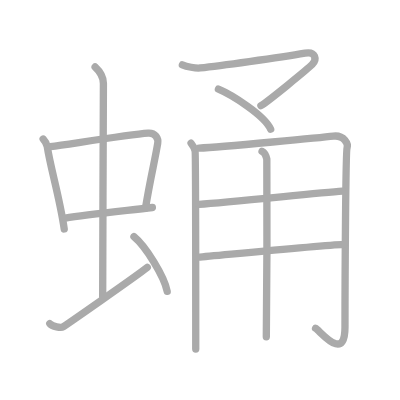
t = 0.00 s
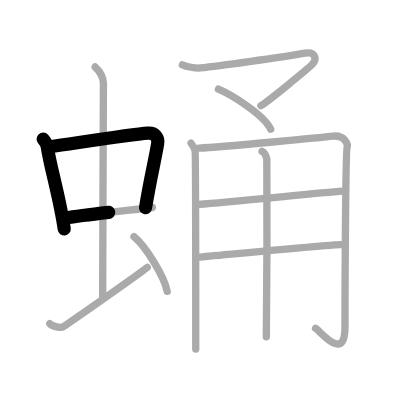
t = 2.50 s
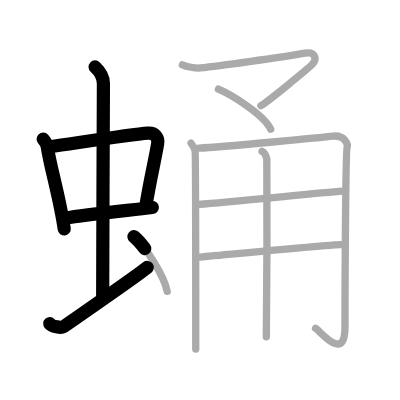
t = 5.25 s
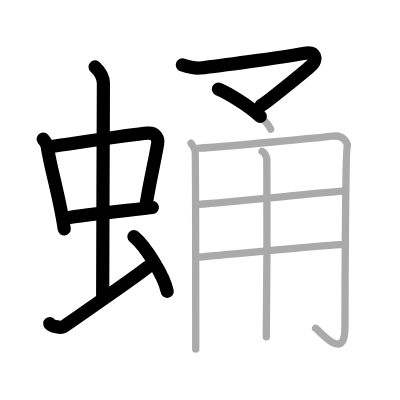
t = 7.75 s
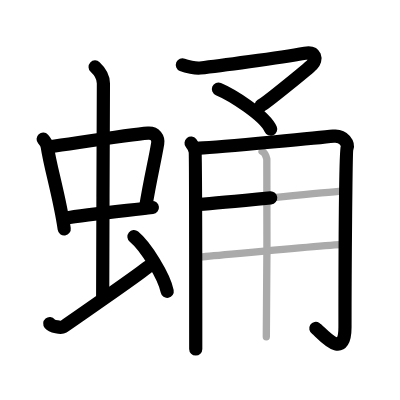
t = 10.50 s
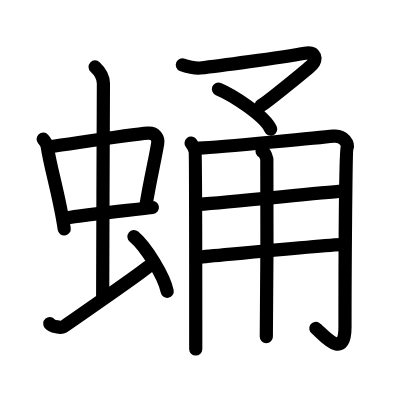
t = 13.00 s

The animated SVG that drew these frames (rendered in a browser with its animation timeline set to each time). Animation: 13 SMIL elements (animate=13); one cycle of 13.00 s.

<?xml version="1.0" standalone="no"?>
<!DOCTYPE svg PUBLIC "-//W3C//DTD SVG 1.1//EN"   "http://www.w3.org/Graphics/SVG/1.1/DTD/svg11.dtd">
<svg width="400px" height="400px"  version="1.1" xmlns="http://www.w3.org/2000/svg">
  <defs>
    <marker id="Triangle" viewBox="0 0 10 10" refX="0" refY="5" markerUnits="strokeWidth" markerWidth="3" style="stroke-opacity:0%;fill:#aaaaaa;" markerHeight="2" orient="auto">
      <path d="M 0 0 L 10 5 L 0 10 z" />
    </marker>
    
    <marker id="Arrow" viewBox="0 0 10 10" refX="5" refY="5" markerUnits="strokeWidth" markerWidth="1.8" style="stroke-opacity:0%;fill:#770000;" markerHeight="2" orient="auto">
      <path d="M 0 4 L 6 4 L 4 1 L 10 5 L 4 9 L 6 6 L 0 6 z" />
        <circle cx="5" cy="5" r="5" />
      </marker>
    
    <marker id="TriangleRed" viewBox="0 0 10 10" refX="0" refY="5" markerUnits="strokeWidth" markerWidth="3" style="stroke-opacity:0%;fill:#CC0000;" markerHeight="2" orient="auto">
      <path d="M 0 0 L 10 5 L 0 10 z" />
    </marker>
    
    <marker id="ArrowRed" viewBox="0 0 10 10" refX="5" refY="5" markerUnits="strokeWidth" markerWidth="1.8" style="stroke-opacity:0%;fill:#CC0000;" markerHeight="2" orient="auto">
      <path d="M 0 4 L 6 4 L 4 1 L 10 5 L 4 9 L 6 6 L 0 6 z" />
        <circle cx="5" cy="5" r="5" />
      </marker>
    
  </defs>
  
  <path style="fill:#ffffff; fill-opacity:100%; fill-rule:evenodd; stroke-width:0;" d="M 0 0 L 400px 0 L 400px 400px L 0 400px L 0 0" />

  <g transform="scale(3.6697247706422 3.6697247706422)">
<path style="fill:none; fill-opacity:0%; fill-rule:evenodd; stroke:#aaaaaa; stroke-opacity:100%; stroke-width: 1.5pt; stroke-linejoin:round; stroke-linecap:round;" d="M11.76 37.9c0.46 0.51 1.02 1.4 1.12 2.06c0.87 5.79 3.37 13.79 4.62 22.43"></path>
<path style="fill:none; fill-opacity:0%; fill-rule:evenodd; stroke:#aaaaaa; stroke-opacity:100%; stroke-width: 1.5pt; stroke-linejoin:round; stroke-linecap:round;" d="M13.72 39.98c6.93-0.97 21.61-3.33 26.63-3.7c1.96-0.14 2.86 1.38 2.62 2.83c-0.83 4.98-1.98 9.34-3.33 17.62"></path>
<path style="fill:none; fill-opacity:0%; fill-rule:evenodd; stroke:#aaaaaa; stroke-opacity:100%; stroke-width: 1.5pt; stroke-linejoin:round; stroke-linecap:round;" d="M17.76 59.43c5.58-0.98 15.96-1.98 23.76-2.89"></path>
<path style="fill:none; fill-opacity:0%; fill-rule:evenodd; stroke:#aaaaaa; stroke-opacity:100%; stroke-width: 1.5pt; stroke-linejoin:round; stroke-linecap:round;" d="M25.92 18.25c1.08 1 2.26 2.75 2.26 4.47c0 4.78-0.2 44.78-0.2 58.16"></path>
<path style="fill:none; fill-opacity:0%; fill-rule:evenodd; stroke:#aaaaaa; stroke-opacity:100%; stroke-width: 1.5pt; stroke-linejoin:round; stroke-linecap:round;" d="M13.57 88.19c0.68 0.81 3.09 1.21 3.6 0.89c0.51-0.31 19.81-13.69 22.97-16.21"></path>
<path style="fill:none; fill-opacity:0%; fill-rule:evenodd; stroke:#aaaaaa; stroke-opacity:100%; stroke-width: 1.5pt; stroke-linejoin:round; stroke-linecap:round;" d="M36.5 64.5c3.2 2.63 8.26 10.81 9.06 14.89"></path>
<path style="fill:none; fill-opacity:0%; fill-rule:evenodd; stroke:#aaaaaa; stroke-opacity:100%; stroke-width: 1.5pt; stroke-linejoin:round; stroke-linecap:round;" d="M49.7 17.68c1.1 0.46 3.6 0.98 4.85 0.84C59.25 18 76 15.75 83.11 14.49c2.97-0.52 3.31 1.7 1.95 3.1c-1.02 1.05-12.31 10.28-13.96 11.2"></path>
<path style="fill:none; fill-opacity:0%; fill-rule:evenodd; stroke:#aaaaaa; stroke-opacity:100%; stroke-width: 1.5pt; stroke-linejoin:round; stroke-linecap:round;" d="M59.52 24.28c3.51 1.47 12.59 7.1 14.24 10.93"></path>
<path style="fill:none; fill-opacity:0%; fill-rule:evenodd; stroke:#aaaaaa; stroke-opacity:100%; stroke-width: 1.5pt; stroke-linejoin:round; stroke-linecap:round;" d="M52.07 39.02c0.55 0.68 0.91 1.36 1.09 2.05c0.18 0.68 0.18 52.5 0.18 54.03"></path>
<path style="fill:none; fill-opacity:0%; fill-rule:evenodd; stroke:#aaaaaa; stroke-opacity:100%; stroke-width: 1.5pt; stroke-linejoin:round; stroke-linecap:round;" d="M54.26 40.36c6.28-0.28 34.91-3.07 36.58-3.26c2.98-0.34 4.1 2.22 3.73 3.24c-0.36 0.98-0.56 34.93-0.56 48.74c0 9.99-6.83 0.97-8.02 0.38"></path>
<path style="fill:none; fill-opacity:0%; fill-rule:evenodd; stroke:#aaaaaa; stroke-opacity:100%; stroke-width: 1.5pt; stroke-linejoin:round; stroke-linecap:round;" d="M54.26 55.68c8.31-0.6 32.29-3.08 39-3.59"></path>
<path style="fill:none; fill-opacity:0%; fill-rule:evenodd; stroke:#aaaaaa; stroke-opacity:100%; stroke-width: 1.5pt; stroke-linejoin:round; stroke-linecap:round;" d="M53.99 70.06c5.96-0.51 32.89-3.14 39.78-3.48"></path>
<path style="fill:none; fill-opacity:0%; fill-rule:evenodd; stroke:#aaaaaa; stroke-opacity:100%; stroke-width: 1.5pt; stroke-linejoin:round; stroke-linecap:round;" d="M71.41 41.23c0.72 0.33 1.15 1.48 1.3 2.14c0.14 0.66 0 44.31-0.14 48.42"></path>

<path style="fill:none; fill-opacity:0%; fill-rule:evenodd; stroke:#000000; stroke-opacity:100%; stroke-width: 2.7pt; stroke-linejoin:round; stroke-linecap:round;" d="M11.76 37.9c0.46 0.51 1.02 1.4 1.12 2.06c0.87 5.79 3.37 13.79 4.62 22.43" pathLength="100" stroke-dashoffset="100" stroke-dasharray="100 105"><animate id="dashAnim1" attributeName="stroke-dashoffset" from="100" to="0" dur="1s" calcMode="linear" fill="freeze"/></path>
<path style="fill:none; fill-opacity:0%; fill-rule:evenodd; stroke:#000000; stroke-opacity:100%; stroke-width: 2.7pt; stroke-linejoin:round; stroke-linecap:round;" d="M13.72 39.98c6.93-0.97 21.61-3.33 26.63-3.7c1.96-0.14 2.86 1.38 2.62 2.83c-0.83 4.98-1.98 9.34-3.33 17.62" pathLength="100" stroke-dashoffset="100" stroke-dasharray="100 105"><animate id="dashAnim2" attributeName="stroke-dashoffset" from="100" to="0" dur="1s" calcMode="linear" begin="dashAnim1.end" fill="freeze"/></path>
<path style="fill:none; fill-opacity:0%; fill-rule:evenodd; stroke:#000000; stroke-opacity:100%; stroke-width: 2.7pt; stroke-linejoin:round; stroke-linecap:round;" d="M17.76 59.43c5.58-0.98 15.96-1.98 23.76-2.89" pathLength="100" stroke-dashoffset="100" stroke-dasharray="100 105"><animate id="dashAnim3" attributeName="stroke-dashoffset" from="100" to="0" dur="1s" calcMode="linear" begin="dashAnim2.end" fill="freeze"/></path>
<path style="fill:none; fill-opacity:0%; fill-rule:evenodd; stroke:#000000; stroke-opacity:100%; stroke-width: 2.7pt; stroke-linejoin:round; stroke-linecap:round;" d="M25.92 18.25c1.08 1 2.26 2.75 2.26 4.47c0 4.78-0.2 44.78-0.2 58.16" pathLength="100" stroke-dashoffset="100" stroke-dasharray="100 105"><animate id="dashAnim4" attributeName="stroke-dashoffset" from="100" to="0" dur="1s" calcMode="linear" begin="dashAnim3.end" fill="freeze"/></path>
<path style="fill:none; fill-opacity:0%; fill-rule:evenodd; stroke:#000000; stroke-opacity:100%; stroke-width: 2.7pt; stroke-linejoin:round; stroke-linecap:round;" d="M13.57 88.19c0.68 0.81 3.09 1.21 3.6 0.89c0.51-0.31 19.81-13.69 22.97-16.21" pathLength="100" stroke-dashoffset="100" stroke-dasharray="100 105"><animate id="dashAnim5" attributeName="stroke-dashoffset" from="100" to="0" dur="1s" calcMode="linear" begin="dashAnim4.end" fill="freeze"/></path>
<path style="fill:none; fill-opacity:0%; fill-rule:evenodd; stroke:#000000; stroke-opacity:100%; stroke-width: 2.7pt; stroke-linejoin:round; stroke-linecap:round;" d="M36.5 64.5c3.2 2.63 8.26 10.81 9.06 14.89" pathLength="100" stroke-dashoffset="100" stroke-dasharray="100 105"><animate id="dashAnim6" attributeName="stroke-dashoffset" from="100" to="0" dur="1s" calcMode="linear" begin="dashAnim5.end" fill="freeze"/></path>
<path style="fill:none; fill-opacity:0%; fill-rule:evenodd; stroke:#000000; stroke-opacity:100%; stroke-width: 2.7pt; stroke-linejoin:round; stroke-linecap:round;" d="M49.7 17.68c1.1 0.46 3.6 0.98 4.85 0.84C59.25 18 76 15.75 83.11 14.49c2.97-0.52 3.31 1.7 1.95 3.1c-1.02 1.05-12.31 10.28-13.96 11.2" pathLength="100" stroke-dashoffset="100" stroke-dasharray="100 105"><animate id="dashAnim7" attributeName="stroke-dashoffset" from="100" to="0" dur="1s" calcMode="linear" begin="dashAnim6.end" fill="freeze"/></path>
<path style="fill:none; fill-opacity:0%; fill-rule:evenodd; stroke:#000000; stroke-opacity:100%; stroke-width: 2.7pt; stroke-linejoin:round; stroke-linecap:round;" d="M59.52 24.28c3.51 1.47 12.59 7.1 14.24 10.93" pathLength="100" stroke-dashoffset="100" stroke-dasharray="100 105"><animate id="dashAnim8" attributeName="stroke-dashoffset" from="100" to="0" dur="1s" calcMode="linear" begin="dashAnim7.end" fill="freeze"/></path>
<path style="fill:none; fill-opacity:0%; fill-rule:evenodd; stroke:#000000; stroke-opacity:100%; stroke-width: 2.7pt; stroke-linejoin:round; stroke-linecap:round;" d="M52.07 39.02c0.55 0.68 0.91 1.36 1.09 2.05c0.18 0.68 0.18 52.5 0.18 54.03" pathLength="100" stroke-dashoffset="100" stroke-dasharray="100 105"><animate id="dashAnim9" attributeName="stroke-dashoffset" from="100" to="0" dur="1s" calcMode="linear" begin="dashAnim8.end" fill="freeze"/></path>
<path style="fill:none; fill-opacity:0%; fill-rule:evenodd; stroke:#000000; stroke-opacity:100%; stroke-width: 2.7pt; stroke-linejoin:round; stroke-linecap:round;" d="M54.26 40.36c6.28-0.28 34.91-3.07 36.58-3.26c2.98-0.34 4.1 2.22 3.73 3.24c-0.36 0.98-0.56 34.93-0.56 48.74c0 9.99-6.83 0.97-8.02 0.38" pathLength="100" stroke-dashoffset="100" stroke-dasharray="100 105"><animate id="dashAnim10" attributeName="stroke-dashoffset" from="100" to="0" dur="1s" calcMode="linear" begin="dashAnim9.end" fill="freeze"/></path>
<path style="fill:none; fill-opacity:0%; fill-rule:evenodd; stroke:#000000; stroke-opacity:100%; stroke-width: 2.7pt; stroke-linejoin:round; stroke-linecap:round;" d="M54.26 55.68c8.31-0.6 32.29-3.08 39-3.59" pathLength="100" stroke-dashoffset="100" stroke-dasharray="100 105"><animate id="dashAnim11" attributeName="stroke-dashoffset" from="100" to="0" dur="1s" calcMode="linear" begin="dashAnim10.end" fill="freeze"/></path>
<path style="fill:none; fill-opacity:0%; fill-rule:evenodd; stroke:#000000; stroke-opacity:100%; stroke-width: 2.7pt; stroke-linejoin:round; stroke-linecap:round;" d="M53.99 70.06c5.96-0.51 32.89-3.14 39.78-3.48" pathLength="100" stroke-dashoffset="100" stroke-dasharray="100 105"><animate id="dashAnim12" attributeName="stroke-dashoffset" from="100" to="0" dur="1s" calcMode="linear" begin="dashAnim11.end" fill="freeze"/></path>
<path style="fill:none; fill-opacity:0%; fill-rule:evenodd; stroke:#000000; stroke-opacity:100%; stroke-width: 2.7pt; stroke-linejoin:round; stroke-linecap:round;" d="M71.41 41.23c0.72 0.33 1.15 1.48 1.3 2.14c0.14 0.66 0 44.31-0.14 48.42" pathLength="100" stroke-dashoffset="100" stroke-dasharray="100 105"><animate id="dashAnim13" attributeName="stroke-dashoffset" from="100" to="0" dur="1s" calcMode="linear" begin="dashAnim12.end" fill="freeze"/></path>

</g>

</svg>  
          
